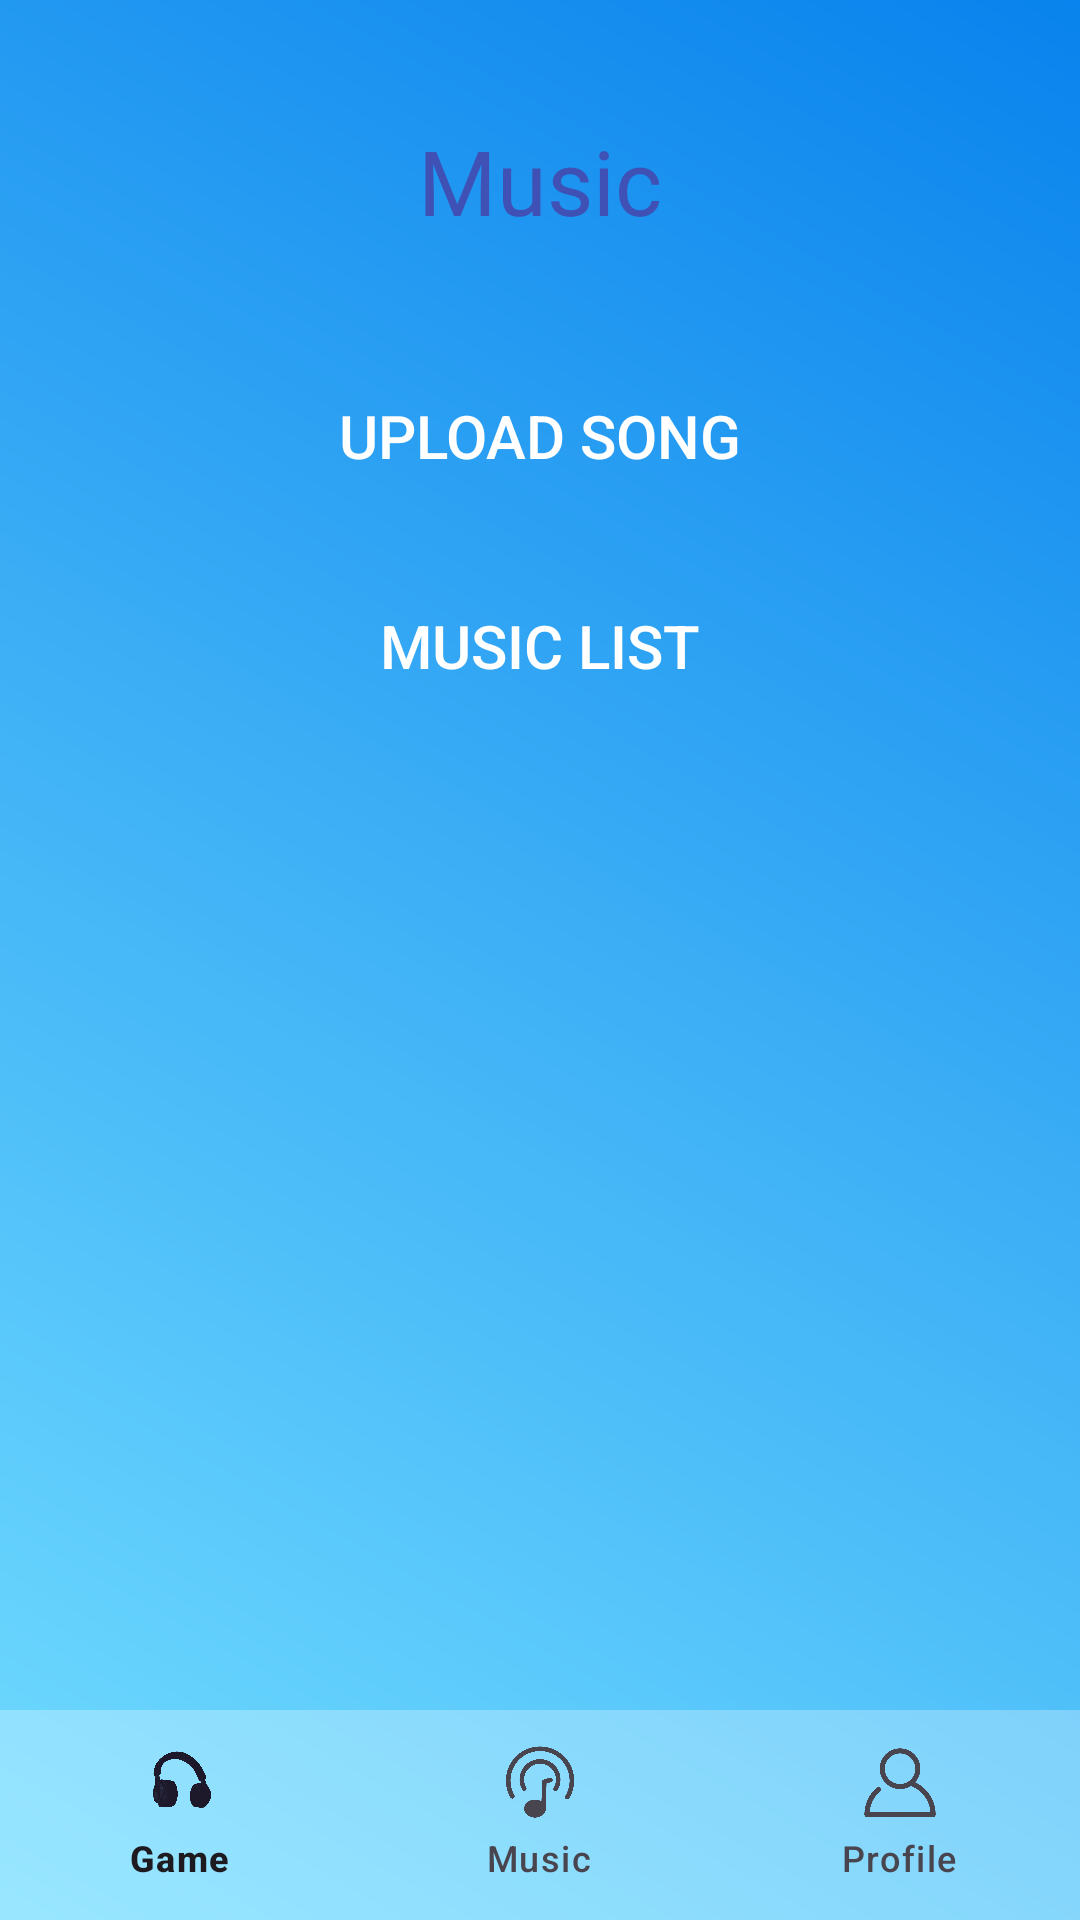

Layout XML and referenced resources for this Android screen:
<!-- AndroidManifest.xml: application theme Theme.GuessSongs -->
<!-- res/layout/activity_music.xml -->
<?xml version="1.0" encoding="utf-8"?>
<androidx.coordinatorlayout.widget.CoordinatorLayout xmlns:android="http://schemas.android.com/apk/res/android"
    xmlns:app="http://schemas.android.com/apk/res-auto"
    xmlns:tools="http://schemas.android.com/tools"
    android:layout_width="match_parent"
    android:layout_height="match_parent"
    tools:context=".nav.MusicActivity"
    android:background="@drawable/background_gradient">

    <LinearLayout
        android:orientation="vertical"
        android:layout_width="match_parent"
        android:layout_height="wrap_content"
        android:gravity="center"
        android:padding="10dp">

        <TextView
            android:id="@+id/music_title"
            android:layout_width="wrap_content"
            android:layout_height="wrap_content"
            android:text="Music"
            android:textSize="30sp"
            android:textColor="#3F51B5"
            android:layout_marginTop="16dp"
            android:layout_gravity="center"
            android:layout_margin="30dp" />

        
        <android.widget.Button
            android:background="@drawable/button_background"
            android:textColor="@color/white"
            android:layout_width="180dp"
            android:layout_height="50dp"
            android:id="@+id/upload_song_button"
            android:text="Upload Song"
            android:textSize="20dp"
            android:layout_gravity="center"
            android:layout_margin="10dp" />

        
        <android.widget.Button
            android:background="@drawable/button_background"
            android:textColor="@color/white"
            android:layout_width="180dp"
            android:layout_height="50dp"
            android:id="@+id/music_list"
            android:text="@string/music_list"
            android:textSize="20dp"
            android:layout_gravity="center"
            android:layout_margin="10dp" />
    </LinearLayout>

    
    <com.google.android.material.bottomnavigation.BottomNavigationView
        android:id="@+id/bottom_navigation"
        android:layout_width="wrap_content"
        android:layout_height="70dp"
        android:layout_gravity="bottom"
        android:background="#45FFFFFF"
        app:menu="@menu/bottom_nav_menu" />

</androidx.coordinatorlayout.widget.CoordinatorLayout>
<!-- resources referenced by this layout -->
<resources>
  <!-- drawable background_gradient (drawable) -->
  <?xml version="1.0" encoding="utf-8"?>
  <shape xmlns:android="http://schemas.android.com/apk/res/android">
      <gradient
          android:startColor="#72DDFF"
          android:endColor="#0983ED"
          android:angle="45"/>
  </shape>
  <string name="music_list">Music List</string>
  <style name="Theme.GuessSongs" parent="Base.Theme.GuessSongs">
      </style>
  <style name="Base.Theme.GuessSongs" parent="Theme.Material3.DayNight.NoActionBar">
          
          
      </style>
  <!-- not gathered from this repository: default colours our renderer supplied (Android Studio template values) -->
  <color name="white">#FFFFFFFF</color>
</resources>
